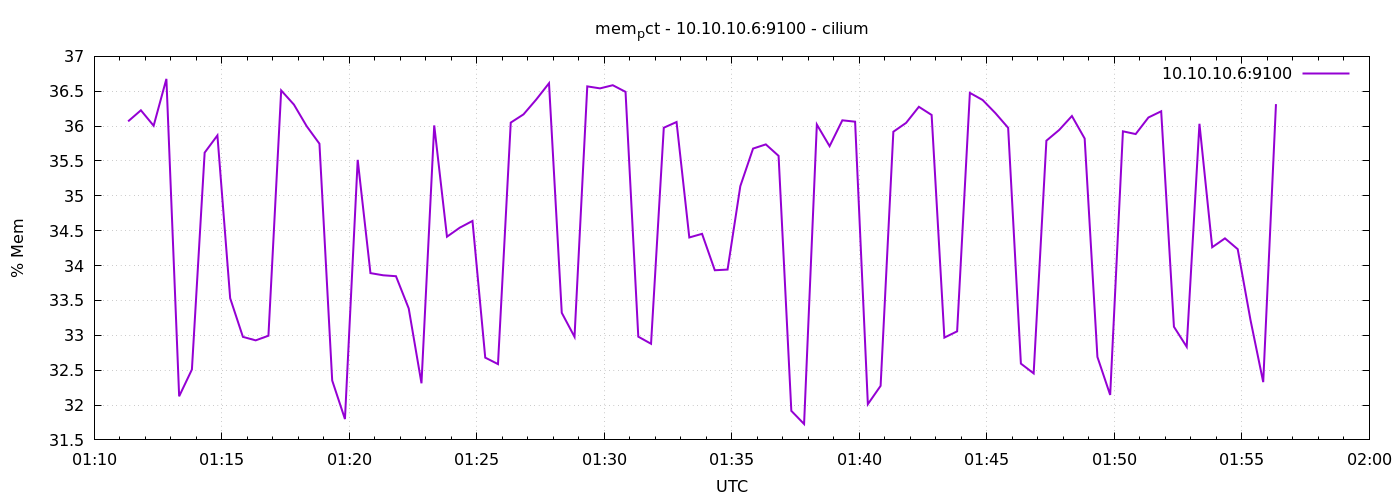

Data behind this chart, as committed beside it:
1778029880	36.068473091164456
1778029910	36.23
1778029940	36.01
1778029970	36.68
1778030000	32.13
1778030030	32.51
1778030060	35.62
1778030090	35.87
1778030120	33.53
1778030150	32.98
1778030180	32.93
1778030210	32.99
1778030240	36.51
1778030270	36.31
1778030300	36
1778030330	35.75
1778030360	32.35
1778030390	31.8
1778030420	35.52
1778030450	33.89
1778030480	33.86
1778030510	33.85
1778030540	33.39
1778030570	32.31
1778030600	36.01
1778030630	34.41
1778030660	34.54
1778030690	34.64
1778030720	32.68
1778030750	32.59
1778030780	36.05
1778030810	36.17
1778030840	36.38
1778030870	36.61
1778030900	33.32
1778030930	32.98
1778030960	36.57
1778030990	36.54
1778031020	36.59
1778031050	36.49
1778031080	32.98
1778031110	32.88
1778031140	35.98
1778031170	36.06
1778031200	34.4
1778031230	34.46
1778031260	33.93
1778031290	33.94
1778031320	35.14
1778031350	35.68
1778031380	35.74
1778031410	35.57
1778031440	31.92
1778031470	31.73
1778031500	36.02
1778031530	35.71
1778031560	36.08
1778031590	36.06
1778031620	32.01
1778031650	32.28
1778031680	35.92
... 30 more rows
